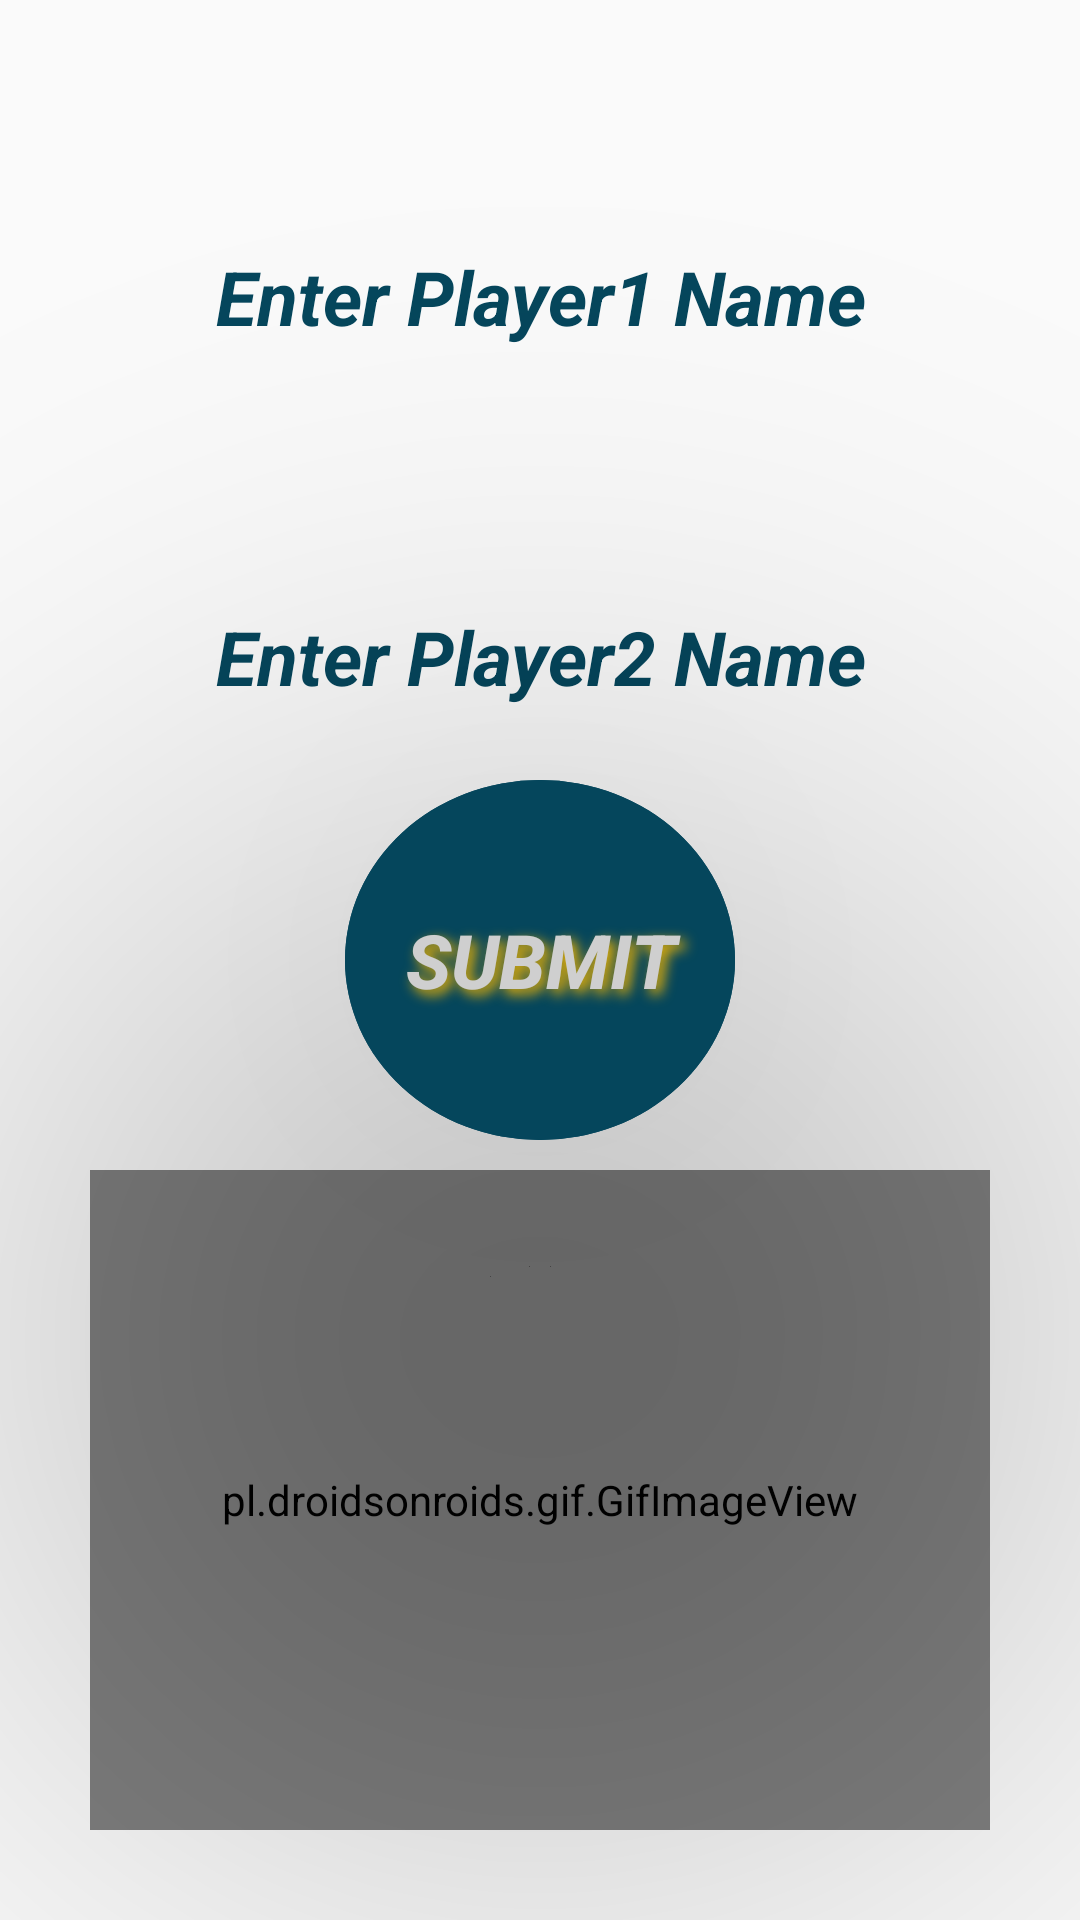

Layout XML and referenced resources for this Android screen:
<!-- AndroidManifest.xml: application theme AppTheme -->
<!-- res/layout/activity_welcome.xml -->
<?xml version="1.0" encoding="utf-8"?>
<RelativeLayout xmlns:android="http://schemas.android.com/apk/res/android"
    xmlns:app="http://schemas.android.com/apk/res-auto"
    xmlns:tools="http://schemas.android.com/tools"
    android:layout_width="match_parent"
    android:layout_height="match_parent"
    android:orientation="vertical"
    android:background="@drawable/bg4"
    tools:context="com.example.RockPaperScissor.welcome">




    <Button
        android:id="@+id/button3"
        android:layout_width="130dp"
        android:layout_height="120dp"
      android:layout_centerInParent="true"
        android:layout_centerVertical="true"
        android:background="@drawable/submitbtn"
        android:shadowColor="#EFB404"
        android:shadowDx="5"
        android:shadowDy="5"
        android:shadowRadius="10"
        android:text="@string/_2_rounds"
        android:translationZ="130dp"
        android:textColor="#CFCFCF"
        android:textSize="25sp"
        android:textStyle="italic|bold"
        app:elevation="130dp"
        tools:layout_editor_absoluteX="155dp"
        tools:layout_editor_absoluteY="222dp" />



    <EditText
        android:id="@+id/editText1"
        android:layout_width="250dp"
        android:layout_height="70dp"
        android:layout_alignParentTop="true"
        android:layout_centerVertical="true"
        android:layout_marginTop="64dp"
        android:layout_centerInParent="true"
        android:inputType="textPersonName|textCapWords"
        android:hint="Enter Player1 Name"
        android:textAlignment="center"
        android:textColorHint="#05465C"
        android:textSize="25sp"
        android:background="@drawable/bg4"
        android:textStyle="bold|italic"
        android:textColor="#05465C"
        />

    <EditText
        android:id="@+id/editText"
        android:layout_width="250dp"
        android:layout_height="70dp"
        android:layout_marginTop="50dp"
        android:textSize="25sp"
        android:textAlignment="center"
        android:inputType="textPersonName|textCapWords"
        android:layout_centerVertical="true"
        android:layout_centerInParent="true"
        android:layout_below="@id/editText1"
        android:textColorHint="#05465C"
        android:hint="Enter Player2 Name"
        android:background="@drawable/bg4"
        android:textStyle="bold|italic"
        android:textColor="#05465C">

    </EditText>
    <pl.droidsonroids.gif.GifImageView
        android:layout_width="300dp"
        android:layout_height="220dp"
        android:layout_alignParentBottom="true"
        android:layout_centerInParent="true"
        android:src="@drawable/playgif"
        android:layout_marginBottom="30sp"
        >

    </pl.droidsonroids.gif.GifImageView>



</RelativeLayout>
<!-- resources referenced by this layout -->
<resources>
  <!-- drawable submitbtn (drawable-v21) -->
  <?xml version="1.0" encoding="utf-8"?>
  <ripple xmlns:android="http://schemas.android.com/apk/res/android"
      android:color="@color/colorPrimary">
  <item android:state_pressed="false">
      <shape android:shape="oval">
          <solid android:color="#05465C"/>
          <size android:width="20dp" android:height="20dp" />
  
  
      </shape>
  
  
  
  </item>
      <item android:state_pressed="true">
          <shape android:shape="oval">
              <solid android:color="#05465C"/>
              <size android:width="20dp" android:height="20dp">
  
              </size>
          </shape>
  
  
      </item>
  </ripple>
  <string name="_2_rounds">Submit</string>
  <style name="AppTheme" parent="Theme.AppCompat.Light.DarkActionBar">
          
          <item name="colorPrimary">#05465C</item>
          <item name="colorPrimaryDark">@color/colorPrimaryDark</item>
          <item name="colorAccent">@color/colorAccent</item>
      </style>
  <color name="colorPrimary">#2CB0C1</color>
  <color name="colorPrimaryDark">#3700B3</color>
  <color name="colorAccent">#03DAC5</color>
</resources>
